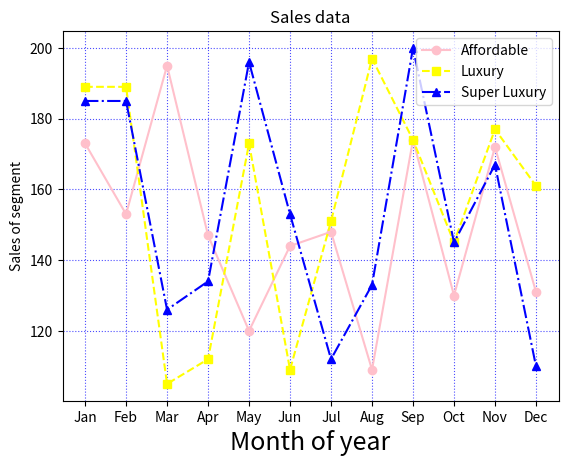

Recreate this plot in Python.
# Multi line plot 

import matplotlib.pyplot as plt

months = ["Jan", "Feb", "Mar", "Apr", "May", "Jun", "Jul", "Aug", "Sep", "Oct", "Nov", "Dec"]

affordable = [173, 153, 195, 147, 120, 144, 148, 109, 174, 130, 172, 131]
luxury = [189, 189, 105, 112, 173, 109, 151, 197, 174, 145, 177, 161]
super_luxury = [185, 185, 126, 134, 196, 153, 112, 133, 200, 145, 167, 110]

plt.plot(months, affordable, color="pink", label="Affordable", marker="o", linestyle="-")
plt.plot(months, luxury, color="yellow", label="Luxury", marker="s", linestyle="--")
plt.plot(months, super_luxury, color="blue", label="Super Luxury", marker="^", linestyle="-.")

plt.grid(True, color="blue", linestyle=":", alpha=0.7)
plt.legend(loc="upper right")

plt.title("Sales data")
plt.xlabel("Month of year", fontsize=18) # labelpad : for padding
plt.ylabel("Sales of segment")

plt.show()